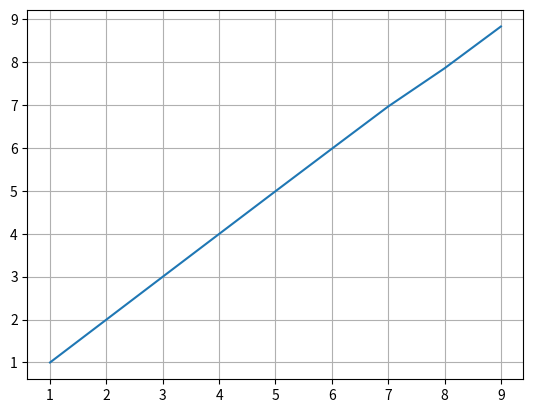

The matplotlib source for this figure:
import matplotlib.pyplot
import numpy


# функция
def log_map(x, r):
    return r * x * (1 - x)


# карта значений функции
def do_map(
        itter_n=10000,
        x_array=[0.1],
        r=4):
    for i in range(itter_n):
        x_array.append(log_map(x_array[i], r))
    return x_array


# условие для создания последовательности
def map_to_bin(float_array):
    bin_array = [1 if i >= 0.5 else 0 for i in float_array]
    return bin_array


#функция блоков / интервалов
def find_p(bin_str, block_len):
    countdict = {}
    for i in numpy.arange(0, len(bin_str) - block_len, block_len):
        key = bin_str[i:(i + block_len)]
        try:
            countdict[key] += 1
        except:
            countdict[key] = 1
    return countdict


def do_H(countdict, str_len, block_len):
    probdict = {}
    probdict.fromkeys(countdict)
    for i in countdict.keys():
        probdict[i] = countdict[i] / str_len * block_len
    Hdict = {}
    for i in probdict.keys():
        Hdict[i] = probdict[i] * numpy.log2(probdict[i])
    H = -sum(Hdict.values())
    return H


if __name__ == '__main__':
    x_array = do_map()
    bin_array = map_to_bin(x_array)

    bin_str = "".join(str(i) for i in bin_array)
    #matplotlib.pyplot.plot([i for i in range(1, blockrange)], plot_array)
    print(bin_str)

    # варьируемый параметр
    block_len = 10
    countdict = find_p(bin_str, block_len)
    H = do_H(countdict, len(bin_str), block_len)


    def plot_H_n(blockrange):
        x_array = do_map()
        bin_array = map_to_bin(x_array)

        bin_str = "".join(str(i) for i in bin_array)

        plot_array = []
        for i in range(1, blockrange):
            countdict = find_p(bin_str, i)
            H = do_H(countdict, len(bin_str), i)
            plot_array.append(H)
            print(countdict, "H", H)

        # эта строчка отвечает за график
        matplotlib.pyplot.plot([i for i in range(1, blockrange)], plot_array)
        matplotlib.pyplot.grid()
        matplotlib.pyplot.show()


    plot_H_n(block_len)
